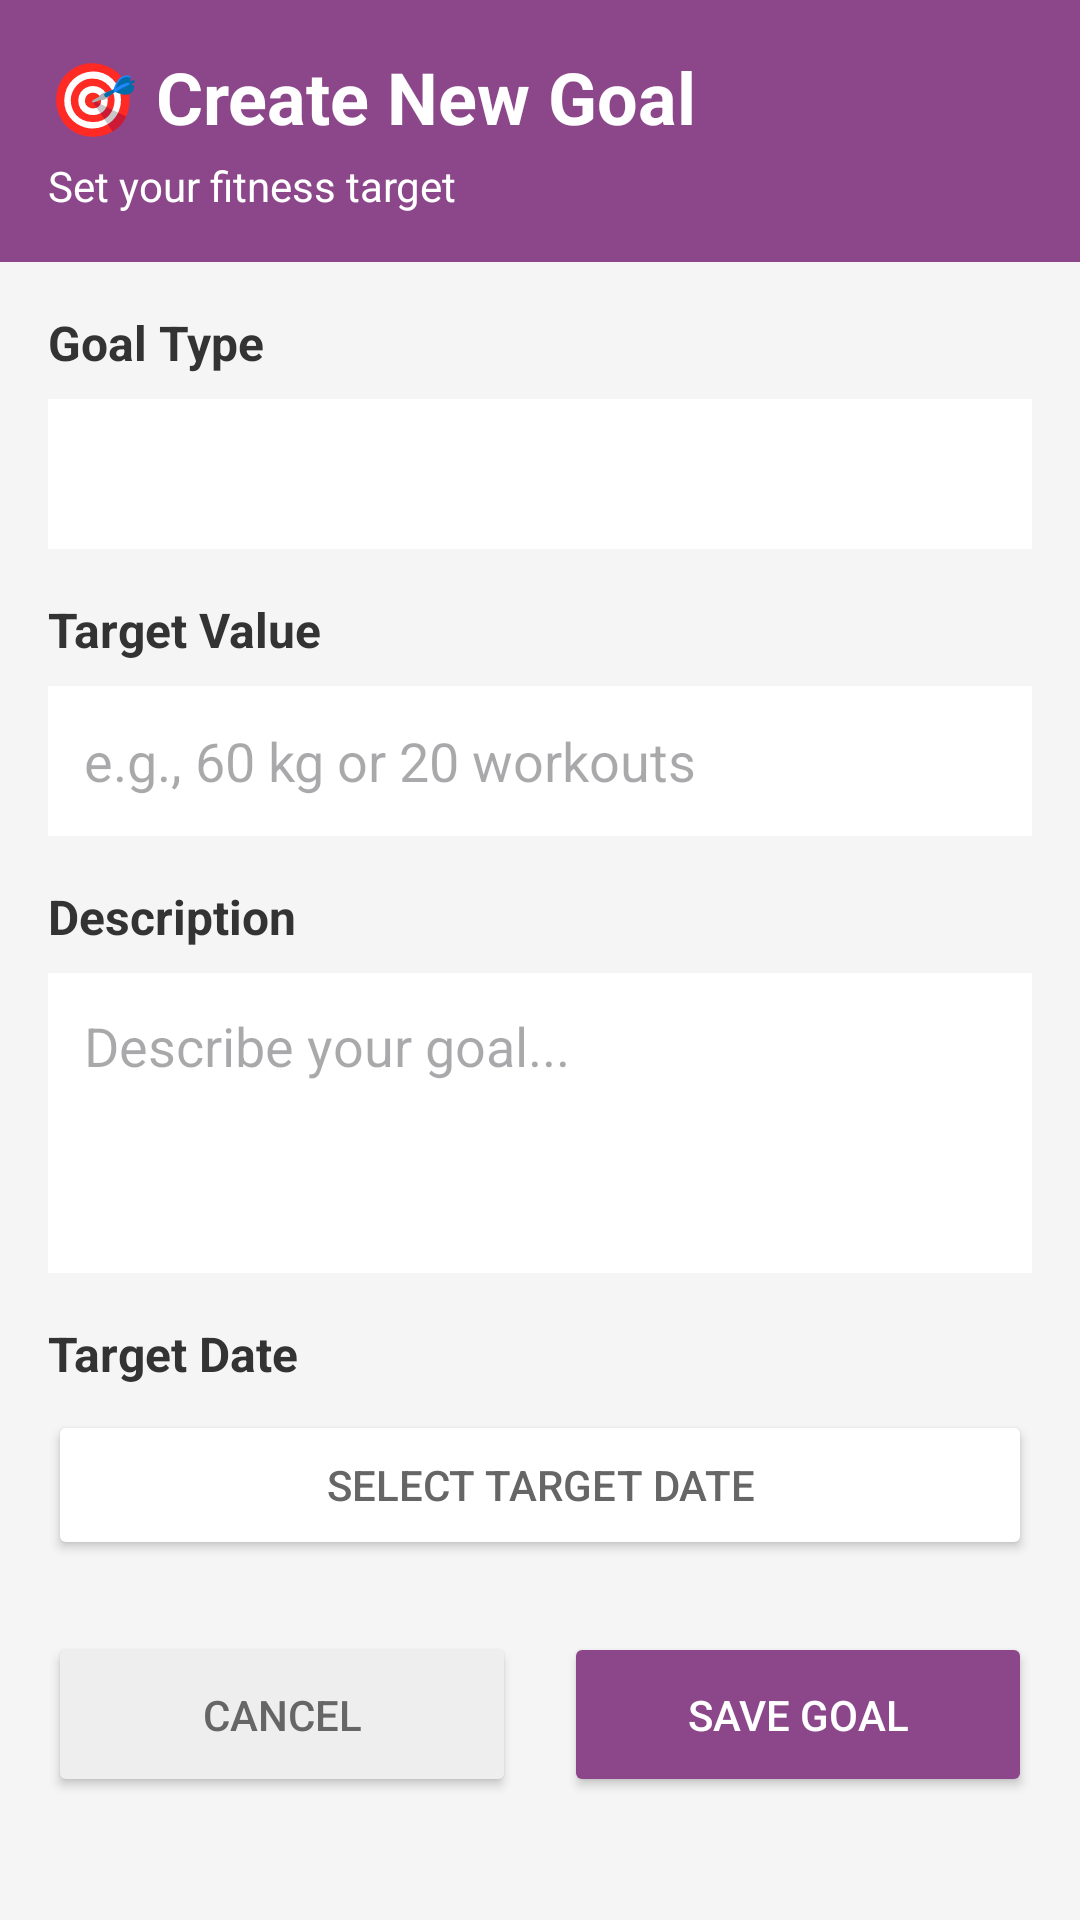

Reconstruct the res/layout file that produces this screen, plus the resources it refers to.
<!-- AndroidManifest.xml: application theme Theme.FitWomanManagement -->
<!-- res/layout/activity_create_goal.xml -->
<?xml version="1.0" encoding="utf-8"?>
<ScrollView xmlns:android="http://schemas.android.com/apk/res/android"
    android:layout_width="match_parent"
    android:layout_height="match_parent"
    android:background="#F5F5F5">

    <LinearLayout
        android:layout_width="match_parent"
        android:layout_height="wrap_content"
        android:orientation="vertical">

        <LinearLayout
            android:layout_width="match_parent"
            android:layout_height="wrap_content"
            android:background="#8B4789"
            android:padding="16dp"
            android:orientation="vertical">

            <TextView
                android:layout_width="wrap_content"
                android:layout_height="wrap_content"
                android:text="🎯 Create New Goal"
                android:textSize="24sp"
                android:textColor="#FFFFFF"
                android:textStyle="bold"/>

            <TextView
                android:layout_width="wrap_content"
                android:layout_height="wrap_content"
                android:text="Set your fitness target"
                android:textSize="14sp"
                android:textColor="#FFFFFF"
                android:layout_marginTop="4dp"/>
        </LinearLayout>

        <LinearLayout
            android:layout_width="match_parent"
            android:layout_height="wrap_content"
            android:orientation="vertical"
            android:padding="16dp">

            <TextView
                android:layout_width="wrap_content"
                android:layout_height="wrap_content"
                android:text="Goal Type"
                android:textSize="16sp"
                android:textColor="#333333"
                android:textStyle="bold"/>

            <Spinner
                android:id="@+id/spinnerGoalType"
                android:layout_width="match_parent"
                android:layout_height="50dp"
                android:background="#FFFFFF"
                android:padding="12dp"
                android:layout_marginTop="8dp"
                android:layout_marginBottom="16dp"/>

            <TextView
                android:layout_width="wrap_content"
                android:layout_height="wrap_content"
                android:text="Target Value"
                android:textSize="16sp"
                android:textColor="#333333"
                android:textStyle="bold"/>

            <EditText
                android:id="@+id/etTargetValue"
                android:layout_width="match_parent"
                android:layout_height="50dp"
                android:hint="e.g., 60 kg or 20 workouts"
                android:background="#FFFFFF"
                android:padding="12dp"
                android:layout_marginTop="8dp"
                android:layout_marginBottom="16dp"
                android:inputType="numberDecimal"/>

            <TextView
                android:layout_width="wrap_content"
                android:layout_height="wrap_content"
                android:text="Description"
                android:textSize="16sp"
                android:textColor="#333333"
                android:textStyle="bold"/>

            <EditText
                android:id="@+id/etGoalDescription"
                android:layout_width="match_parent"
                android:layout_height="100dp"
                android:hint="Describe your goal..."
                android:background="#FFFFFF"
                android:padding="12dp"
                android:layout_marginTop="8dp"
                android:layout_marginBottom="16dp"
                android:gravity="top"
                android:inputType="textMultiLine"/>

            <TextView
                android:layout_width="wrap_content"
                android:layout_height="wrap_content"
                android:text="Target Date"
                android:textSize="16sp"
                android:textColor="#333333"
                android:textStyle="bold"/>

            <Button
                android:id="@+id/btnSelectDate"
                android:layout_width="match_parent"
                android:layout_height="50dp"
                android:text="Select Target Date"
                android:textColor="#666666"
                android:backgroundTint="#FFFFFF"
                android:layout_marginTop="8dp"
                android:layout_marginBottom="24dp"/>

            <LinearLayout
                android:layout_width="match_parent"
                android:layout_height="wrap_content"
                android:orientation="horizontal">

                <Button
                    android:id="@+id/btnCancelGoal"
                    android:layout_width="0dp"
                    android:layout_height="55dp"
                    android:layout_weight="1"
                    android:text="Cancel"
                    android:textColor="#666666"
                    android:backgroundTint="#EEEEEE"
                    android:layout_marginEnd="8dp"/>

                <Button
                    android:id="@+id/btnSaveGoal"
                    android:layout_width="0dp"
                    android:layout_height="55dp"
                    android:layout_weight="1"
                    android:text="Save Goal"
                    android:textColor="#FFFFFF"
                    android:backgroundTint="#8B4789"
                    android:layout_marginStart="8dp"/>
            </LinearLayout>

        </LinearLayout>

    </LinearLayout>

</ScrollView>
<!-- resources referenced by this layout -->
<resources>
  <style name="Theme.FitWomanManagement" parent="android:Theme.Material.Light.NoActionBar" />
</resources>
